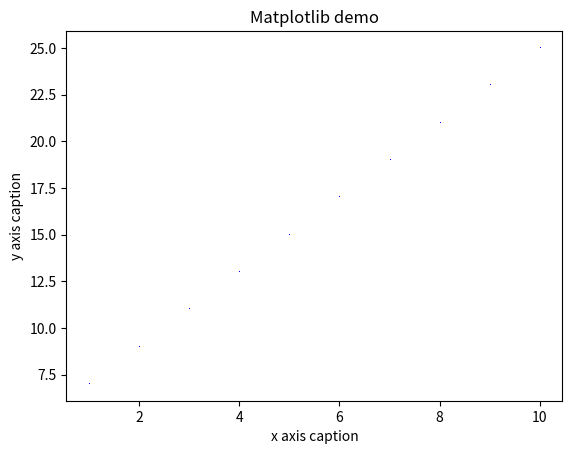

Reproduce this figure in Python.
'''
Create a line with numpy and matplotlib
Reference: sagaxus/docs/numpy.md
'''
import numpy as np 
from matplotlib import pyplot as plt 

x = np.arange(1,11) 
y = 2 * x + 5 

# output: [ 1  2  3  4  5  6  7  8  9 10]
print(x)
#output: [ 7  9 11 13 15 17 19 21 23 25]
print(y)

# set title
plt.title('Matplotlib demo') 

# set label for x-axis
plt.xlabel('x axis caption') 

# set label for y-axis
plt.ylabel('y axis caption') 

# plot style: o=circle, b=blue
plt.plot(x,y, ',b') 
plt.show()
